Image classification data set "dataset_augmented" (spreadsheet17/BABYCAM on GitHub). Class labels (3): prone, sideways, supine.

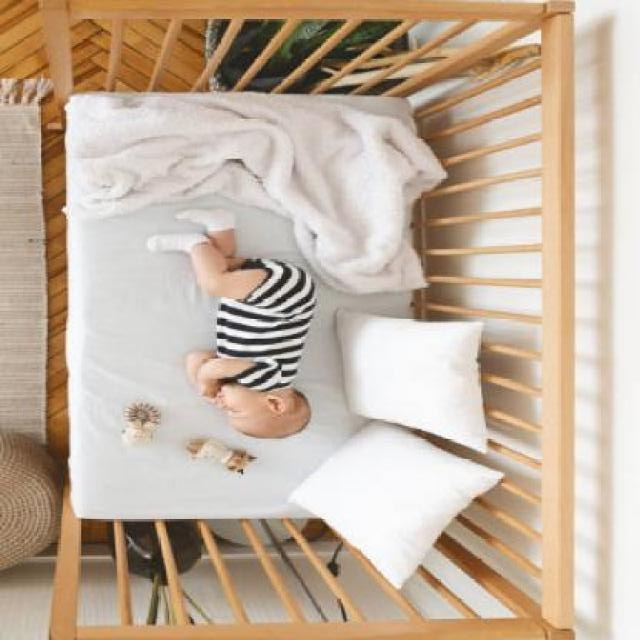
Label: sideways

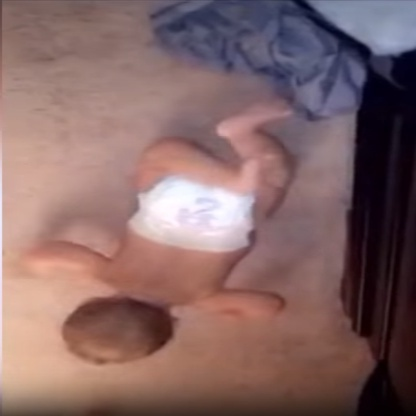
Label: prone

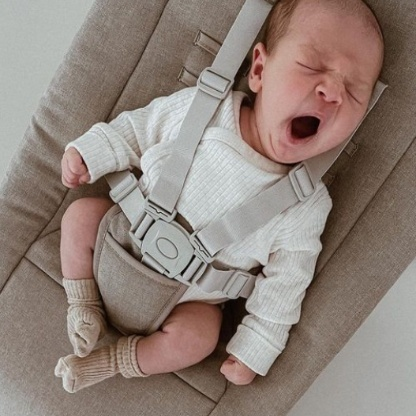
Label: supine

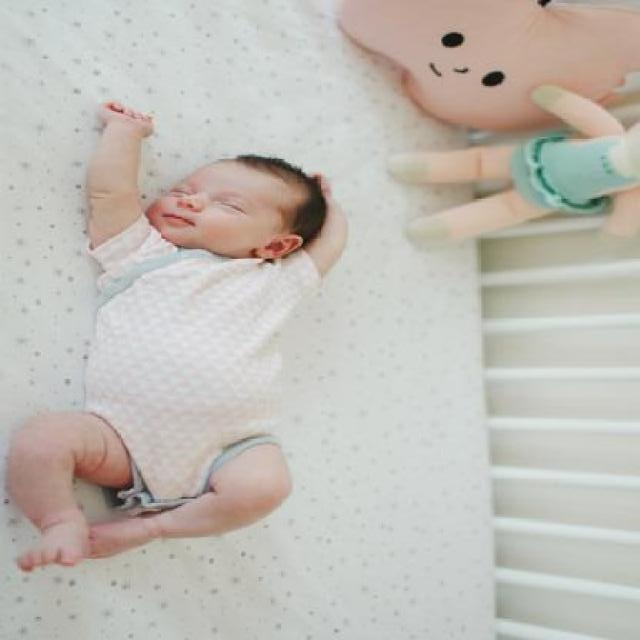
Label: sideways

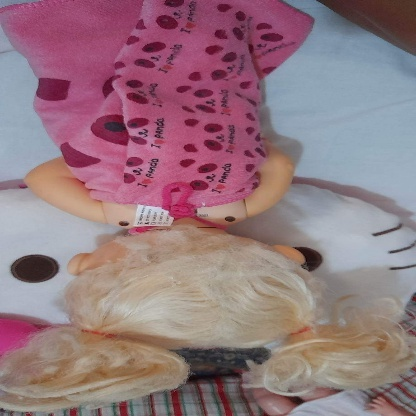
Label: prone

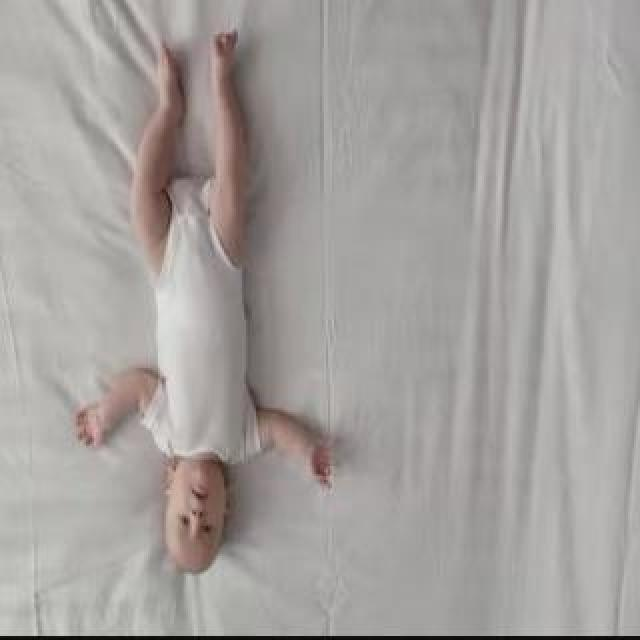
Label: supine
